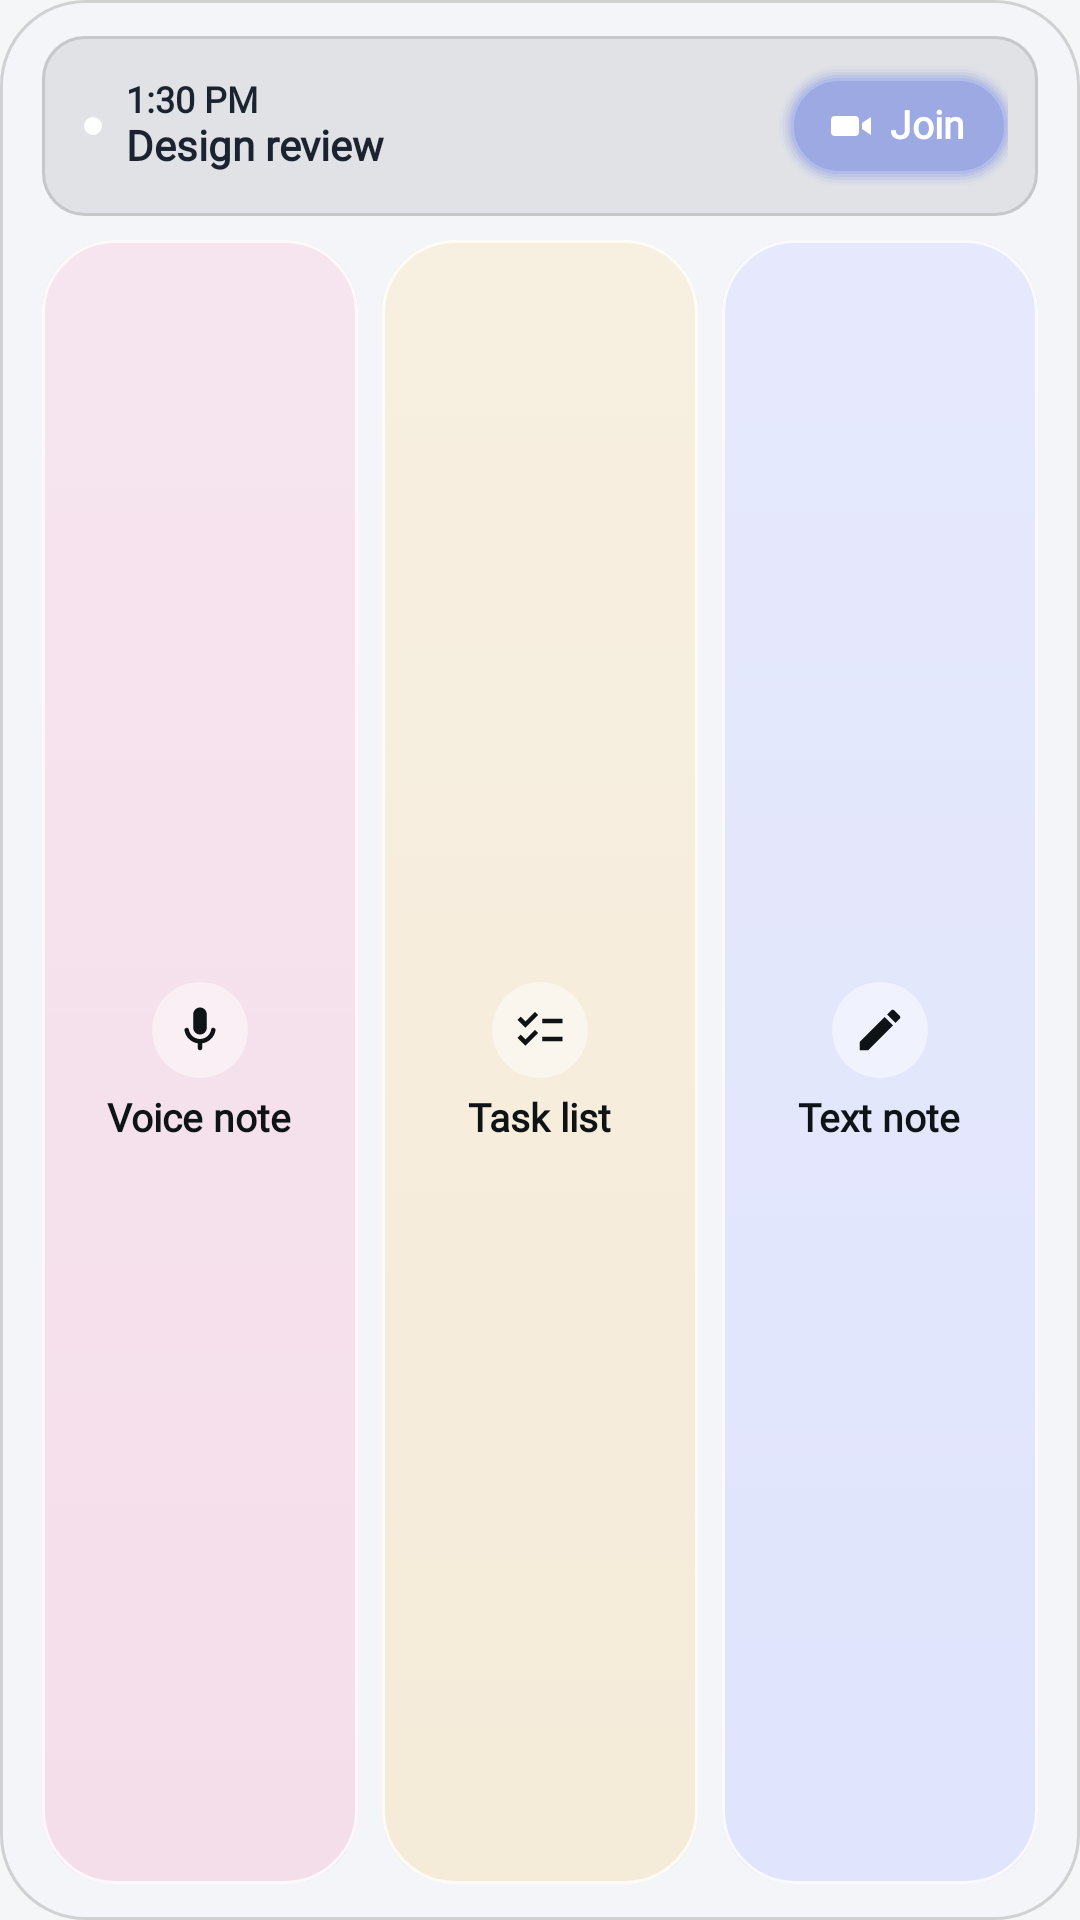

Produce the Android XML layout that renders to this screen, including the resource entries it uses.
<!-- AndroidManifest.xml: application theme Theme.Plait -->
<!-- res/layout/widget_quick.xml -->
<?xml version="1.0" encoding="utf-8"?>
<LinearLayout xmlns:android="http://schemas.android.com/apk/res/android"
    android:id="@+id/widget_root"
    android:layout_width="match_parent" android:layout_height="match_parent"
    android:background="@drawable/widget_bg_soft"
    android:orientation="vertical"
    android:paddingStart="14dp" android:paddingEnd="14dp" android:paddingTop="12dp" android:paddingBottom="12dp">
    <LinearLayout android:id="@+id/widget_next"
        android:layout_width="match_parent" android:layout_height="60dp"
        android:background="@drawable/widget_capsule" android:gravity="center_vertical" android:orientation="horizontal"
        android:paddingStart="14dp" android:paddingEnd="10dp">
        <ImageView android:id="@+id/widget_dot" android:layout_width="6dp" android:layout_height="6dp" android:layout_marginEnd="8dp"
            android:src="@drawable/widget_dot" android:importantForAccessibility="no" />
        <LinearLayout android:layout_width="0dp" android:layout_height="wrap_content" android:layout_weight="1"
            android:gravity="center_vertical" android:orientation="vertical">
            <TextView android:id="@+id/widget_time" android:text="@string/wdg_preview_time"
                android:layout_width="match_parent" android:layout_height="wrap_content"
                android:textAlignment="viewStart" android:textColor="@color/widget_ink" android:textSize="12sp" android:textFontWeight="600"
                android:includeFontPadding="false" android:maxLines="1" android:ellipsize="end" android:fontFamily="@font/widget_font" />
            <TextView android:id="@+id/widget_title" android:text="@string/wdg_preview_title"
                android:layout_width="match_parent" android:layout_height="wrap_content"
                android:textAlignment="viewStart" android:textColor="@color/widget_ink" android:textSize="14sp" android:textStyle="bold"
                android:includeFontPadding="false" android:maxLines="1" android:ellipsize="end" android:fontFamily="@font/widget_font" />
        </LinearLayout>
    <LinearLayout android:id="@+id/widget_join"
        android:layout_width="wrap_content" android:layout_height="40dp" android:layout_marginStart="4dp" android:layout_marginEnd="-4dp"
        android:background="@drawable/widget_pill_other" android:gravity="center" android:orientation="horizontal"
        android:paddingStart="16dp" android:paddingEnd="18dp">
        <ImageView android:layout_width="16dp" android:layout_height="16dp" android:src="@drawable/ic_widget_video" android:importantForAccessibility="no" />
        <TextView android:id="@+id/widget_join_label" android:layout_width="wrap_content" android:layout_height="wrap_content" android:layout_marginStart="5dp"
            android:text="@string/common_join" android:textColor="#FFFFFFFF" android:textSize="13sp" android:textFontWeight="600"
            android:includeFontPadding="false" android:maxLines="1" android:fontFamily="@font/widget_font" />
    </LinearLayout>
    </LinearLayout>
    <LinearLayout android:layout_width="match_parent" android:layout_height="0dp" android:layout_weight="1" android:layout_marginTop="8dp" android:orientation="horizontal">
        <LinearLayout android:id="@+id/widget_tile_voice"
            android:layout_width="0dp" android:layout_height="match_parent" android:layout_weight="1"
            android:background="@drawable/widget_tile_voice" android:gravity="center" android:orientation="vertical">
            <ImageView android:layout_width="32dp" android:layout_height="32dp" android:background="@drawable/widget_icon_circle"
                android:padding="7dp" android:src="@drawable/ic_widget_mic" android:importantForAccessibility="no" />
            <TextView android:id="@+id/widget_tile_voice_label" android:layout_width="wrap_content" android:layout_height="wrap_content" android:layout_marginTop="6dp"
                android:text="@string/common_voice_note" android:textColor="#FF0E1316" android:textSize="13sp" android:textFontWeight="600"
                android:includeFontPadding="false" android:maxLines="1" android:fontFamily="@font/widget_font" />
        </LinearLayout>
        <LinearLayout android:id="@+id/widget_tile_list"
            android:layout_width="0dp" android:layout_height="match_parent" android:layout_weight="1" android:layout_marginStart="8dp"
            android:background="@drawable/widget_tile_list" android:gravity="center" android:orientation="vertical">
            <ImageView android:layout_width="32dp" android:layout_height="32dp" android:background="@drawable/widget_icon_circle"
                android:padding="7dp" android:src="@drawable/ic_widget_checklist" android:importantForAccessibility="no" />
            <TextView android:id="@+id/widget_tile_list_label" android:layout_width="wrap_content" android:layout_height="wrap_content" android:layout_marginTop="6dp"
                android:text="@string/widget_tile_task_list" android:textColor="#FF0E1316" android:textSize="13sp" android:textFontWeight="600"
                android:includeFontPadding="false" android:maxLines="1" android:fontFamily="@font/widget_font" />
        </LinearLayout>
        <LinearLayout android:id="@+id/widget_tile_text"
            android:layout_width="0dp" android:layout_height="match_parent" android:layout_weight="1" android:layout_marginStart="8dp"
            android:background="@drawable/widget_tile_text" android:gravity="center" android:orientation="vertical">
            <ImageView android:layout_width="32dp" android:layout_height="32dp" android:background="@drawable/widget_icon_circle"
                android:padding="7dp" android:src="@drawable/ic_widget_pencil" android:importantForAccessibility="no" />
            <TextView android:id="@+id/widget_tile_text_label" android:layout_width="wrap_content" android:layout_height="wrap_content" android:layout_marginTop="6dp"
                android:text="@string/widget_tile_text_note" android:textColor="#FF0E1316" android:textSize="13sp" android:textFontWeight="600"
                android:includeFontPadding="false" android:maxLines="1" android:fontFamily="@font/widget_font" />
        </LinearLayout>
    </LinearLayout>
</LinearLayout>
<!-- resources referenced by this layout -->
<resources>
  <color name="widget_ink">#FF1B2230</color>
  <!-- drawable ic_widget_checklist (drawable) -->
  <?xml version="1.0" encoding="utf-8"?>
  <vector xmlns:android="http://schemas.android.com/apk/res/android" android:width="24dp" android:height="24dp" android:viewportWidth="24" android:viewportHeight="24">
      <path android:fillColor="#FF0E1316" android:pathData="M22,7h-9v2h9V7zM22,15h-9v2h9V15zM5.54,11L2,7.46l1.41,-1.41 2.12,2.12 4.24,-4.24 1.41,1.41L5.54,11zM5.54,19L2,15.46l1.41,-1.41 2.12,2.12 4.24,-4.24 1.41,1.41L5.54,19z" />
  </vector>
  <!-- drawable ic_widget_pencil (drawable) -->
  <?xml version="1.0" encoding="utf-8"?>
  <vector xmlns:android="http://schemas.android.com/apk/res/android" android:width="24dp" android:height="24dp" android:viewportWidth="24" android:viewportHeight="24">
      <path android:fillColor="#FF0E1316" android:pathData="M3,17.25V21h3.75L17.81,9.94l-3.75,-3.75L3,17.25zM20.71,7.04c0.39,-0.39 0.39,-1.02 0,-1.41l-2.34,-2.34c-0.39,-0.39 -1.02,-0.39 -1.41,0l-1.83,1.83 3.75,3.75 1.83,-1.83z" />
  </vector>
  <!-- drawable ic_widget_video (drawable) -->
  <?xml version="1.0" encoding="utf-8"?>
  <vector xmlns:android="http://schemas.android.com/apk/res/android" android:width="16dp" android:height="16dp" android:viewportWidth="24" android:viewportHeight="24">
      <path android:fillColor="#FFFFFFFF" android:pathData="M4,7h10a2,2 0 0 1 2,2v6a2,2 0 0 1 -2,2H4a2,2 0 0 1 -2,-2V9a2,2 0 0 1 2,-2z" />
      <path android:fillColor="#FFFFFFFF" android:pathData="M17.5,10.5L22,7.5V16.5L17.5,13.5z" />
  </vector>
  <!-- drawable widget_bg_soft (drawable) -->
  <?xml version="1.0" encoding="utf-8"?>
  <layer-list xmlns:android="http://schemas.android.com/apk/res/android">
      <item><shape android:shape="rectangle"><solid android:color="#B3F4F6FA" /><corners android:radius="28dp" /></shape></item>
      <item><shape android:shape="rectangle"><stroke android:width="1dp" android:color="#26000000" /><corners android:radius="28dp" /></shape></item>
  </layer-list>
  <!-- drawable widget_capsule (drawable) -->
  <?xml version="1.0" encoding="utf-8"?>
  <layer-list xmlns:android="http://schemas.android.com/apk/res/android">
      <item><shape android:shape="rectangle"><solid android:color="#14000000" /><corners android:radius="14dp" /></shape></item>
      <item><shape android:shape="rectangle"><stroke android:width="1dp" android:color="#1F000000" /><corners android:radius="14dp" /></shape></item>
  </layer-list>
  <!-- drawable widget_dot (drawable) -->
  <?xml version="1.0" encoding="utf-8"?>
  <shape xmlns:android="http://schemas.android.com/apk/res/android" android:shape="oval">
      <solid android:color="#FFFFFFFF" />
      <size android:width="6dp" android:height="6dp" />
  </shape>
  <!-- drawable widget_icon_circle (drawable) -->
  <?xml version="1.0" encoding="utf-8"?>
  <shape xmlns:android="http://schemas.android.com/apk/res/android" android:shape="oval">
      <solid android:color="#73FFFFFF" />
  </shape>
  <string name="common_join">Join</string>
  <string name="common_voice_note">Voice note</string>
  <string name="wdg_preview_time">1:30 PM</string>
  <string name="wdg_preview_title">Design review</string>
  <string name="widget_tile_task_list">Task list</string>
  <string name="widget_tile_text_note">Text note</string>
  <style name="Theme.Plait" parent="android:Theme.Material.NoActionBar">
          <item name="android:windowBackground">#F4F6F7</item>
          <item name="android:statusBarColor">@android:color/transparent</item>
          <item name="android:navigationBarColor">@android:color/transparent</item>
          <item name="android:windowSplashScreenBackground">#1D2260</item>
          <item name="android:windowSplashScreenAnimatedIcon">@drawable/ic_launcher_foreground</item>
      </style>
</resources>
